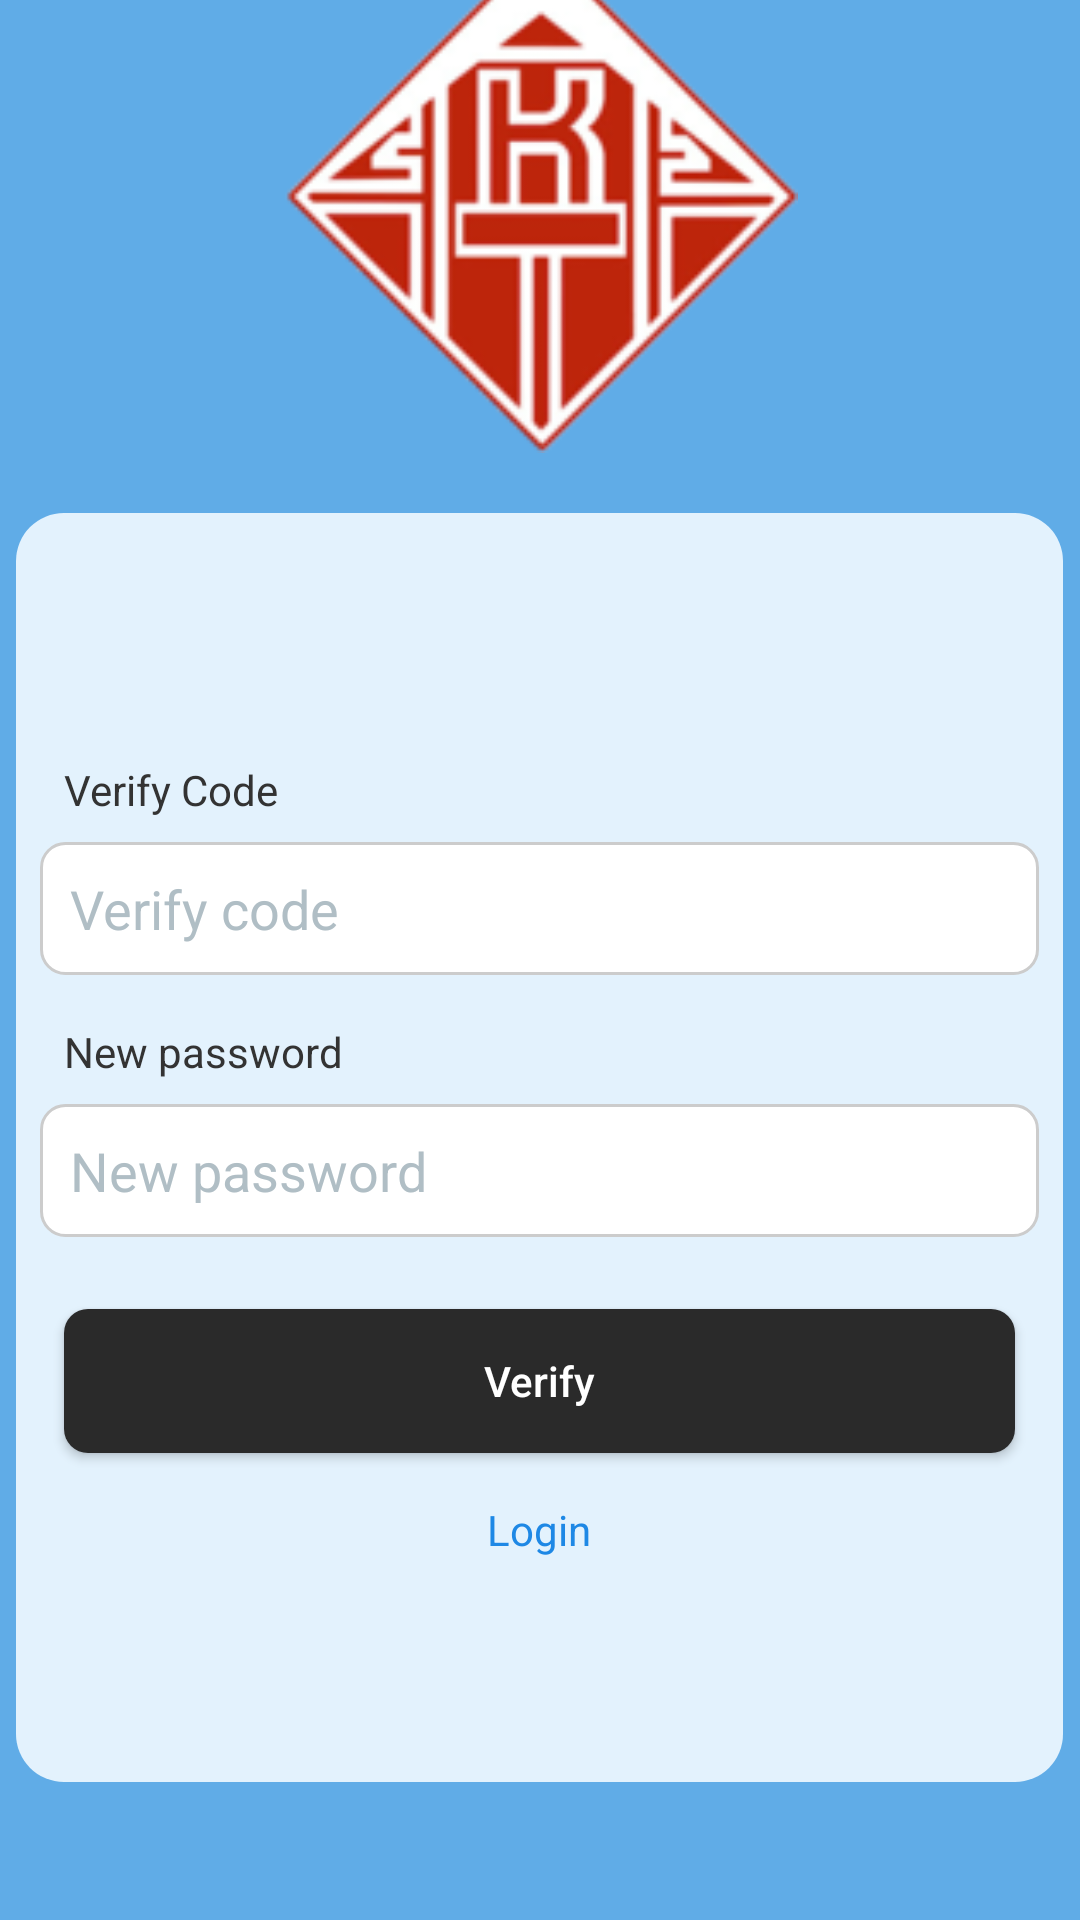

Layout XML and referenced resources for this Android screen:
<!-- AndroidManifest.xml: application theme Theme.QLSV_android -->
<!-- res/layout/activity_verification.xml -->
<?xml version="1.0" encoding="utf-8"?>
<androidx.constraintlayout.widget.ConstraintLayout xmlns:android="http://schemas.android.com/apk/res/android"
    xmlns:app="http://schemas.android.com/apk/res-auto"
    xmlns:tools="http://schemas.android.com/tools"
    android:id="@+id/main"
    android:layout_width="match_parent"
    android:layout_height="match_parent"
    tools:context=".VerificationActivity">
    <LinearLayout
        android:layout_width="410dp"
        android:layout_height="907dp"
        android:background="#60ACE7"
        android:orientation="vertical"
        android:paddingLeft="10dp"
        android:paddingRight="10dp"
        app:circularflow_defaultRadius="20dp"
        app:layout_constraintBottom_toBottomOf="parent"
        app:layout_constraintEnd_toEndOf="parent"
        app:layout_constraintStart_toStartOf="parent"
        app:layout_constraintTop_toTopOf="parent">

        <TextView
            android:id="@+id/textView"
            android:layout_width="match_parent"
            android:layout_height="113dp" />

        <ImageView
            android:id="@+id/imageView"
            android:layout_width="match_parent"
            android:layout_height="171dp"
            app:srcCompat="@drawable/_50px_logo_dhktdn" />

        <LinearLayout
            android:layout_width="349dp"
            android:layout_height="423dp"
            android:layout_margin="20dp"


            android:background="@drawable/rounder_layout"
            android:gravity="center"
            android:orientation="vertical"> 

            <TextView
                android:layout_width="match_parent"
                android:layout_height="wrap_content"
                android:paddingStart="16dp"
                android:paddingTop="8dp"
                android:text="Verify Code"
                android:textColor="#333333" />

            <EditText
                android:id="@+id/edit_verify_code"
                android:layout_width="match_parent"
                android:layout_height="wrap_content"
                android:layout_margin="8dp"
                android:background="@drawable/rounded_edittext"
                android:hint="Verify code"
                android:padding="10dp"
                android:textColorHint="#B0BEC5" />

            
            <TextView
                android:layout_width="match_parent"
                android:layout_height="wrap_content"
                android:paddingStart="16dp"
                android:paddingTop="8dp"
                android:text="New password"
                android:textColor="#333333" />

            <EditText
                android:id="@+id/edit_new_password"
                android:layout_width="match_parent"
                android:layout_height="wrap_content"
                android:layout_margin="8dp"
                android:background="@drawable/rounded_edittext"
                android:hint="New password"
                android:inputType="textPassword"
                android:padding="10dp"
                android:textColorHint="#B0BEC5" />

            

            
            <Button
                android:id="@+id/btn_verify"
                android:layout_width="match_parent"
                android:layout_height="wrap_content"
                android:layout_margin="16dp"
                android:background="@drawable/rounded_button"
                android:backgroundTint="#2A2A2A"
                android:padding="12dp"
                android:text="Verify"
                android:textAllCaps="false"
                android:textColor="@color/white"
                tools:ignore="HardcodedText" />

            <TextView
                android:id="@+id/txt_login"
                android:layout_width="match_parent"
                android:layout_height="wrap_content"
                android:text="Login"
                android:textAlignment="center"
                android:textColor="#1E88E5" />

        </LinearLayout>
    </LinearLayout>
</androidx.constraintlayout.widget.ConstraintLayout>
<!-- resources referenced by this layout -->
<resources>
  <!-- drawable _50px_logo_dhktdn: png bitmap (drawable, 19611 bytes) -->
  <!-- drawable rounded_button (drawable) -->
  <shape xmlns:android="http://schemas.android.com/apk/res/android">
      <solid android:color="#000000" /> 
      <corners android:radius="8dp" /> 
  </shape>
  <!-- drawable rounded_edittext (drawable) -->
  <shape xmlns:android="http://schemas.android.com/apk/res/android">
      <solid android:color="#FFFFFF" /> 
      <stroke android:width="1dp" android:color="#CCCCCC" /> 
      <corners android:radius="8dp" /> 
  </shape>
  <!-- drawable rounder_layout (drawable) -->
  <shape xmlns:android="http://schemas.android.com/apk/res/android">
      <solid android:color="#E3F2FD"
          android:background="#000000"/>
      <corners android:radius="16dp" />
  </shape>
  <style name="Theme.QLSV_android" parent="Base.Theme.QLSV_android" />
  <style name="Base.Theme.QLSV_android" parent="Theme.Material3.DayNight.NoActionBar">
          
          
      </style>
  <!-- not gathered from this repository: default colours our renderer supplied (Android Studio template values) -->
  <color name="white">#FFFFFFFF</color>
</resources>
